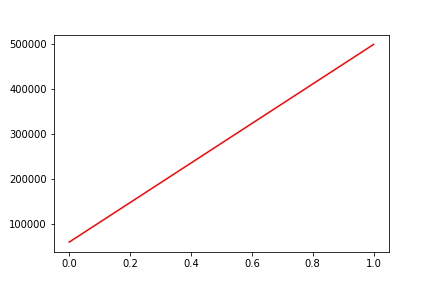

Values plotted in this chart, from the file beside it:
, date, assets
0, 0, 60941
1, 20191231, 498126
